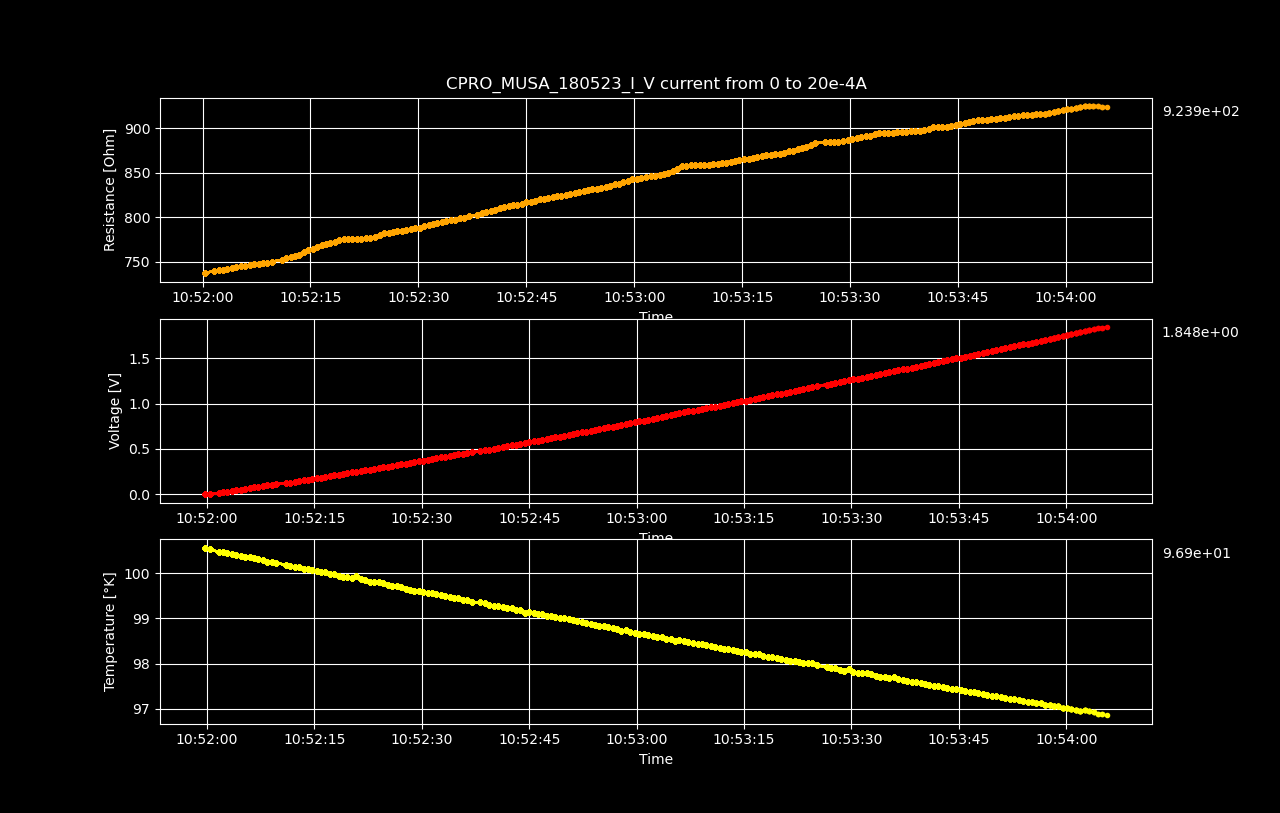

The table this chart was drawn from, first rows:
Datetime, Temperature [K], Voltage [V], Resistance [𝛀], Current Source [A], Electric Field [V/cm], Restivity [𝛀 cm], Current Density [A/cm2]
2023-05-18 10:51:59.722922, 100.6, 3.01714362e-05, inf, 0.0, 0.0009312, inf, 0.0
2023-05-18 10:52:00.358642, 100.5, 0.007405, 736.8, 1.0050251256281408e-05, 0.2285, 519.6, 0.0004398
2023-05-18 10:52:01.617239, 100.5, 0.01487, 739.6, 2.0100502512562815e-05, 0.4588, 521.6, 0.0008797
2023-05-18 10:52:02.226343, 100.5, 0.02232, 740.4, 3.0150753768844224e-05, 0.689, 522.2, 0.00132
2023-05-18 10:52:02.840143, 100.4, 0.02979, 740.9, 4.020100502512563e-05, 0.9193, 522.5, 0.001759
2023-05-18 10:52:03.453099, 100.4, 0.03727, 741.7, 5.0251256281407036e-05, 1.15, 523.1, 0.002199
2023-05-18 10:52:04.079865, 100.4, 0.04478, 742.5, 6.030150753768845e-05, 1.382, 523.7, 0.002639
2023-05-18 10:52:04.694959, 100.4, 0.0523, 743.5, 7.035175879396985e-05, 1.614, 524.3, 0.003079
2023-05-18 10:52:05.319958, 100.4, 0.05986, 744.5, 8.040201005025126e-05, 1.848, 525.1, 0.003519
2023-05-18 10:52:05.926937, 100.4, 0.06742, 745.4, 9.045226130653267e-05, 2.081, 525.7, 0.003959
2023-05-18 10:52:06.545340, 100.3, 0.07496, 745.9, 0.0001005, 2.314, 526, 0.004398
2023-05-18 10:52:07.170775, 100.3, 0.08256, 746.8, 0.0001106, 2.548, 526.7, 0.004838
2023-05-18 10:52:07.808106, 100.3, 0.09016, 747.6, 0.0001206, 2.783, 527.2, 0.005278
2023-05-18 10:52:08.420659, 100.3, 0.09773, 748, 0.0001307, 3.016, 527.5, 0.005718
2023-05-18 10:52:09.023211, 100.3, 0.1053, 748.7, 0.0001407, 3.251, 528, 0.006158
2023-05-18 10:52:09.658228, 100.2, 0.113, 749.7, 0.0001508, 3.488, 528.7, 0.006598
2023-05-18 10:52:11.012848, 100.2, 0.1209, 752.1, 0.0001608, 3.733, 530.4, 0.007037
2023-05-18 10:52:11.621037, 100.2, 0.1288, 753.6, 0.0001709, 3.974, 531.5, 0.007477
2023-05-18 10:52:12.246776, 100.1, 0.1366, 755.1, 0.0001809, 4.216, 532.5, 0.007917
2023-05-18 10:52:12.869961, 100.1, 0.1444, 756.3, 0.000191, 4.457, 533.4, 0.008357
2023-05-18 10:52:13.477412, 100.1, 0.1523, 757.8, 0.000201, 4.701, 534.4, 0.008797
2023-05-18 10:52:14.082712, 100.1, 0.1605, 760.3, 0.0002111, 4.952, 536.2, 0.009237
2023-05-18 10:52:14.688753, 100.1, 0.1686, 762.6, 0.0002211, 5.204, 537.8, 0.009676
2023-05-18 10:52:15.297801, 100, 0.1767, 764.5, 0.0002312, 5.454, 539.1, 0.01012
2023-05-18 10:52:15.927116, 100, 0.1848, 766, 0.0002412, 5.703, 540.2, 0.01056
2023-05-18 10:52:16.538301, 100, 0.193, 768.1, 0.0002513, 5.957, 541.7, 0.011
2023-05-18 10:52:17.137249, 99.99, 0.201, 769.2, 0.0002613, 6.204, 542.5, 0.01144
2023-05-18 10:52:17.753019, 99.98, 0.2092, 770.9, 0.0002714, 6.457, 543.7, 0.01188
2023-05-18 10:52:18.377594, 99.95, 0.2174, 772.5, 0.0002814, 6.71, 544.8, 0.01232
2023-05-18 10:52:18.999247, 99.92, 0.2257, 774.3, 0.0002915, 6.965, 546.1, 0.01276
2023-05-18 10:52:19.610346, 99.9, 0.2336, 774.8, 0.0003015, 7.21, 546.4, 0.0132
2023-05-18 10:52:20.217494, 99.9, 0.2414, 774.9, 0.0003116, 7.451, 546.5, 0.01363
2023-05-18 10:52:20.821094, 99.93, 0.2493, 775.2, 0.0003216, 7.694, 546.7, 0.01407
2023-05-18 10:52:21.430830, 99.86, 0.2572, 775.6, 0.0003317, 7.939, 547, 0.01451
2023-05-18 10:52:22.061617, 99.85, 0.2651, 775.9, 0.0003417, 8.183, 547.2, 0.01495
2023-05-18 10:52:22.694495, 99.8, 0.2731, 776.5, 0.0003518, 8.43, 547.6, 0.01539
2023-05-18 10:52:23.313248, 99.8, 0.2811, 777, 0.0003618, 8.677, 548, 0.01583
2023-05-18 10:52:23.945061, 99.81, 0.2893, 777.9, 0.0003719, 8.928, 548.6, 0.01627
2023-05-18 10:52:24.601304, 99.78, 0.2978, 779.7, 0.0003819, 9.191, 549.9, 0.01671
2023-05-18 10:52:25.235260, 99.74, 0.3063, 781.5, 0.000392, 9.454, 551.2, 0.01715
2023-05-18 10:52:25.852407, 99.72, 0.3146, 782.5, 0.000402, 9.709, 551.9, 0.01759
2023-05-18 10:52:26.460381, 99.72, 0.3228, 783.3, 0.0004121, 9.962, 552.4, 0.01803
2023-05-18 10:52:27.077917, 99.7, 0.3309, 784, 0.0004221, 10.21, 552.9, 0.01847
2023-05-18 10:52:27.716322, 99.66, 0.3392, 784.8, 0.0004322, 10.47, 553.5, 0.01891
2023-05-18 10:52:28.332044, 99.63, 0.3475, 785.9, 0.0004422, 10.73, 554.3, 0.01935
2023-05-18 10:52:28.948512, 99.61, 0.3556, 786.3, 0.0004523, 10.98, 554.6, 0.01979
2023-05-18 10:52:29.576341, 99.6, 0.3639, 787.2, 0.0004623, 11.23, 555.1, 0.02023
2023-05-18 10:52:30.184873, 99.57, 0.3722, 788, 0.0004724, 11.49, 555.7, 0.02067
2023-05-18 10:52:30.809293, 99.55, 0.3809, 789.7, 0.0004824, 11.76, 556.9, 0.02111
2023-05-18 10:52:31.421305, 99.55, 0.3895, 790.9, 0.0004925, 12.02, 557.8, 0.02155
2023-05-18 10:52:32.036783, 99.54, 0.3979, 791.9, 0.0005025, 12.28, 558.5, 0.02199
2023-05-18 10:52:32.646461, 99.52, 0.4065, 793.1, 0.0005126, 12.55, 559.4, 0.02243
2023-05-18 10:52:33.255444, 99.5, 0.415, 794.2, 0.0005226, 12.81, 560.1, 0.02287
2023-05-18 10:52:33.892366, 99.48, 0.4237, 795.4, 0.0005327, 13.08, 561, 0.02331
2023-05-18 10:52:34.497131, 99.46, 0.4322, 796.3, 0.0005427, 13.34, 561.6, 0.02375
2023-05-18 10:52:35.114975, 99.44, 0.4407, 797.2, 0.0005528, 13.6, 562.3, 0.02419
2023-05-18 10:52:35.728123, 99.41, 0.4494, 798.4, 0.0005628, 13.87, 563.1, 0.02463
2023-05-18 10:52:36.353209, 99.41, 0.458, 799.4, 0.0005729, 14.13, 563.8, 0.02507
2023-05-18 10:52:36.980294, 99.36, 0.4669, 801, 0.0005829, 14.41, 564.9, 0.02551
2023-05-18 10:52:38.187762, 99.35, 0.4757, 802.3, 0.000593, 14.68, 565.8, 0.02595
... 140 more rows
